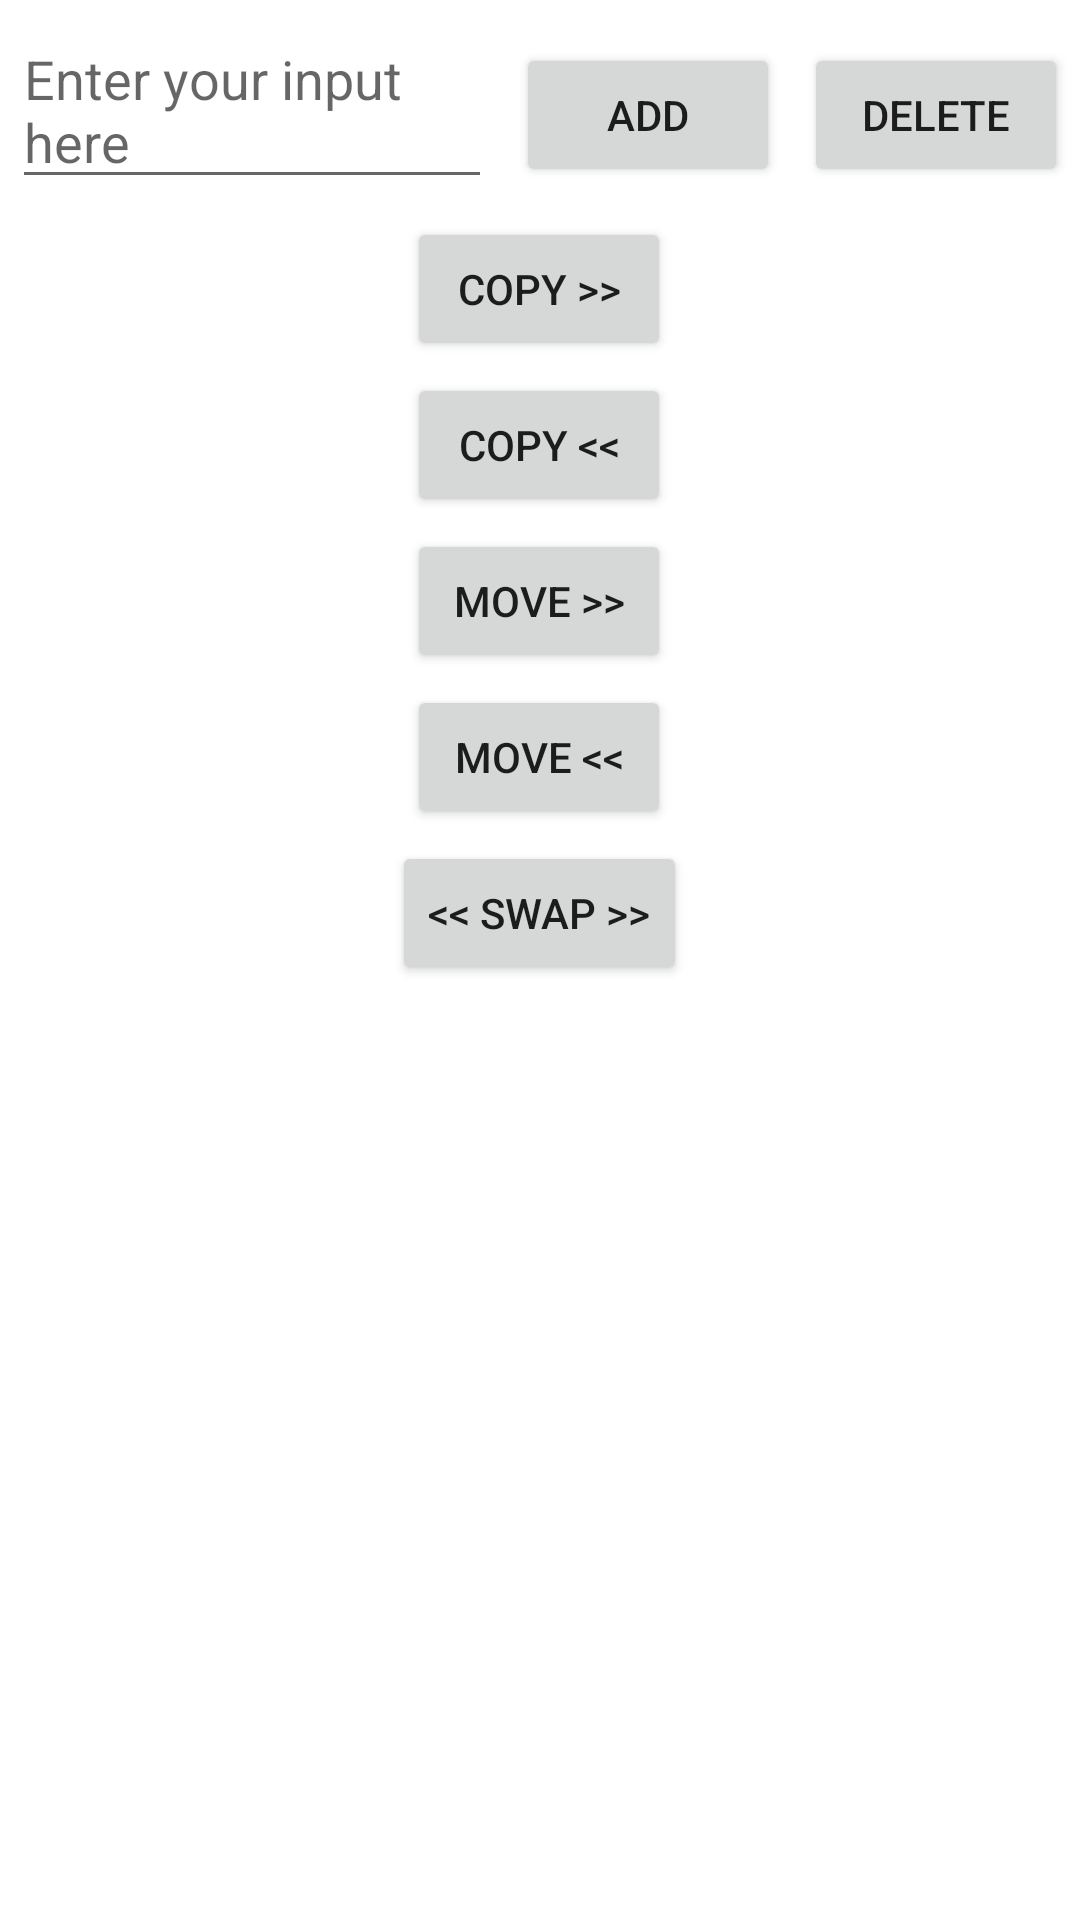

Reconstruct the res/layout file that produces this screen, plus the resources it refers to.
<!-- AndroidManifest.xml: application theme Theme.HyperlinkPractical -->
<!-- res/layout/activity_second_task.xml -->
<?xml version="1.0" encoding="utf-8"?>
<LinearLayout xmlns:android="http://schemas.android.com/apk/res/android"
    xmlns:app="http://schemas.android.com/apk/res-auto"
    xmlns:tools="http://schemas.android.com/tools"
    android:layout_width="match_parent"
    android:layout_height="match_parent"
    android:orientation="vertical"
    tools:context=".activities.task2.SecondTaskActivity">

    <LinearLayout
        android:id="@+id/llInput"
        android:layout_width="match_parent"
        android:layout_height="wrap_content"
        android:orientation="horizontal">

        <EditText
            android:id="@+id/etInput"
            android:layout_width="0dp"
            android:layout_height="wrap_content"
            android:layout_margin="4dp"
            android:layout_weight="1"
            android:hint="@string/enter_your_input_here" />

        <Button
            android:id="@+id/btnAdd"
            android:layout_width="wrap_content"
            android:layout_height="wrap_content"
            android:layout_margin="4dp"
            android:text="@string/add" />

        <Button
            android:id="@+id/btnDelete"
            android:layout_width="wrap_content"
            android:layout_height="wrap_content"
            android:layout_margin="4dp"
            android:text="@string/delete" />

    </LinearLayout>

    <LinearLayout
        android:layout_width="match_parent"
        android:layout_height="match_parent"
        android:orientation="horizontal">

        <androidx.recyclerview.widget.RecyclerView
            android:id="@+id/rvLeft"
            android:layout_width="0dp"
            android:layout_height="match_parent"
            android:layout_weight="1" />

        <LinearLayout
            android:layout_width="wrap_content"
            android:layout_height="match_parent"
            android:gravity="center_horizontal"
            android:orientation="vertical">

            <Button
                android:id="@+id/btnCopyLeftToRight"
                android:layout_width="wrap_content"
                android:layout_height="wrap_content"
                android:layout_margin="2dp"
                android:text="@string/copy_left_to_right" />

            <Button
                android:id="@+id/btnCopyRightToLeft"
                android:layout_width="wrap_content"
                android:layout_height="wrap_content"
                android:layout_margin="2dp"
                android:text="@string/copy_right_to_left" />

            <Button
                android:id="@+id/btnMoveLeftToRight"
                android:layout_width="wrap_content"
                android:layout_height="wrap_content"
                android:layout_margin="2dp"
                android:text="@string/move_left_to_right" />

            <Button
                android:id="@+id/btnMoveRightToLeft"
                android:layout_width="wrap_content"
                android:layout_height="wrap_content"
                android:layout_margin="2dp"
                android:text="@string/move_right_to_left" />

            <Button
                android:id="@+id/btnSwap"
                android:layout_width="wrap_content"
                android:layout_height="wrap_content"
                android:layout_margin="2dp"
                android:text="@string/swap" />

        </LinearLayout>

        <androidx.recyclerview.widget.RecyclerView
            android:id="@+id/rvRight"
            android:layout_width="0dp"
            android:layout_height="match_parent"
            android:layout_weight="1" />

    </LinearLayout>

</LinearLayout>
<!-- resources referenced by this layout -->
<resources>
  <string name="add">Add</string>
  <string name="copy_left_to_right">Copy &gt;&gt;</string>
  <string name="copy_right_to_left">Copy &lt;&lt;</string>
  <string name="delete">Delete</string>
  <string name="enter_your_input_here">Enter your input here</string>
  <string name="move_left_to_right">Move &gt;&gt;</string>
  <string name="move_right_to_left">Move &lt;&lt;</string>
  <string name="swap">&lt;&lt; Swap &gt;&gt;</string>
  <style name="Theme.HyperlinkPractical" parent="Theme.MaterialComponents.DayNight.NoActionBar">
          
          <item name="colorPrimary">@color/purple_500</item>
          <item name="colorPrimaryVariant">@color/purple_700</item>
          <item name="colorOnPrimary">@color/white</item>
          
          <item name="colorSecondary">@color/teal_200</item>
          <item name="colorSecondaryVariant">@color/teal_700</item>
          <item name="colorOnSecondary">@color/black</item>
          
          <item name="android:statusBarColor" tools:targetApi="l">?attr/colorPrimaryVariant</item>
          
      </style>
  <!-- not gathered from this repository: default colours our renderer supplied (Android Studio template values) -->
  <color name="purple_500">#FF6200EE</color>
  <color name="purple_700">#FF3700B3</color>
  <color name="teal_200">#FF03DAC5</color>
  <color name="teal_700">#FF018786</color>
  <color name="black">#FF000000</color>
  <color name="white">#FFFFFFFF</color>
</resources>
